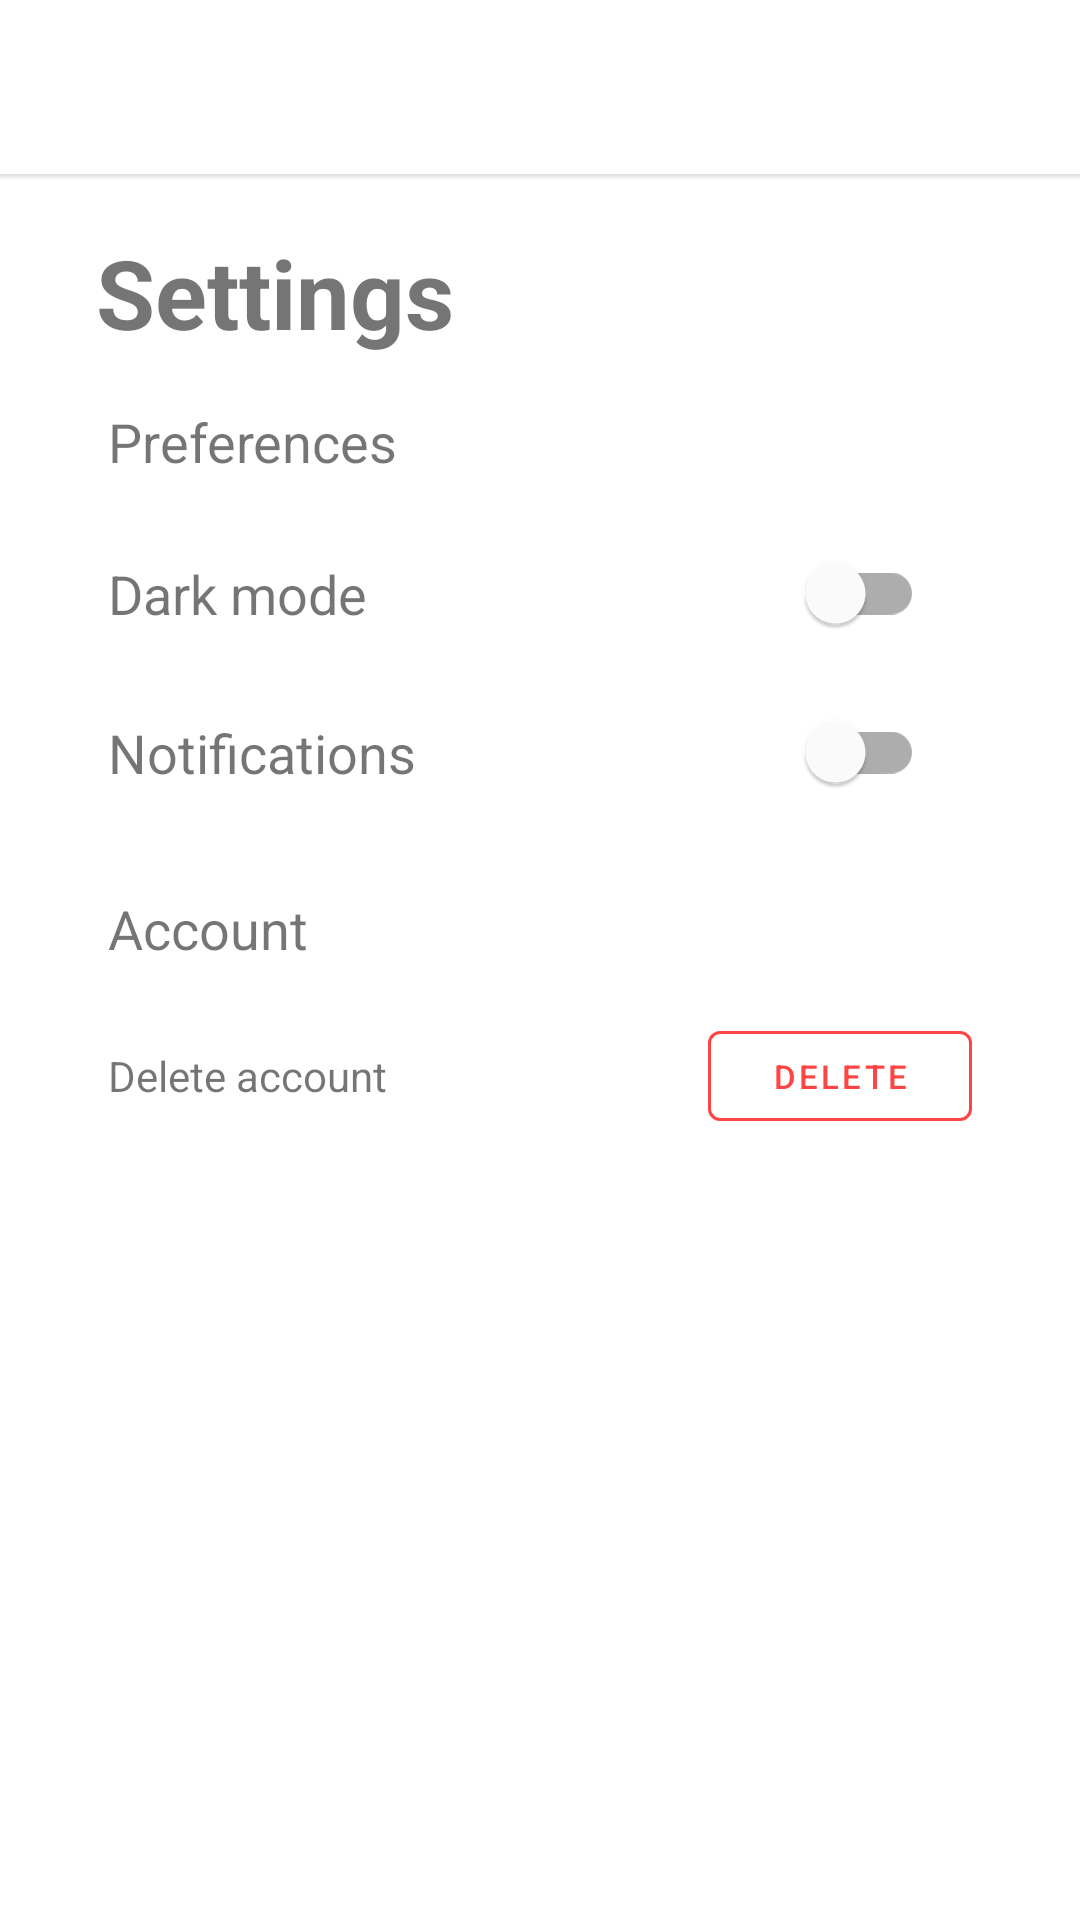

Android layout source for this screen:
<!-- AndroidManifest.xml: application theme Theme.Finn -->
<!-- res/layout/activity_settings.xml -->
<?xml version="1.0" encoding="utf-8"?>
<androidx.constraintlayout.widget.ConstraintLayout xmlns:android="http://schemas.android.com/apk/res/android"
    xmlns:app="http://schemas.android.com/apk/res-auto"
    xmlns:tools="http://schemas.android.com/tools"
    android:layout_width="match_parent"
    android:layout_height="match_parent"
    tools:context=".ui.activities.SettingsActivity">

    <RelativeLayout
        android:id="@+id/saved_bar"
        android:layout_width="match_parent"
        android:layout_height="60dp"
        app:layout_constraintEnd_toEndOf="parent"
        app:layout_constraintStart_toStartOf="parent"
        app:layout_constraintTop_toTopOf="parent">

        <ImageButton
            android:id="@+id/back_button"
            android:layout_width="wrap_content"
            android:layout_height="wrap_content"
            android:layout_centerVertical="true"
            android:layout_marginStart="12dp"
            android:background="@drawable/ripple_back_button"
            android:contentDescription="@string/back_button"
            android:padding="8dp"
            app:srcCompat="@drawable/ic_baseline_keyboard_arrow_left_24" />

        <TextView
            android:layout_width="match_parent"
            android:layout_height="2dp"
            android:layout_alignParentBottom="true"
            android:background="@drawable/down_shadow" />

    </RelativeLayout>

    <TextView
        android:id="@+id/settings"
        android:layout_width="wrap_content"
        android:layout_height="wrap_content"
        android:layout_marginStart="32dp"
        android:layout_marginTop="16dp"
        android:text="@string/settings"
        android:textSize="32sp"
        android:textStyle="bold"
        app:layout_constraintStart_toStartOf="parent"
        app:layout_constraintTop_toBottomOf="@id/saved_bar" />

    <TextView
        android:id="@+id/preferences"
        android:layout_width="wrap_content"
        android:layout_height="wrap_content"
        android:layout_marginStart="36dp"
        android:layout_marginTop="16dp"
        android:text="@string/preferences"
        android:textSize="18sp"
        app:layout_constraintStart_toStartOf="parent"
        app:layout_constraintTop_toBottomOf="@id/settings" />

    <LinearLayout
        android:id="@+id/preferences_container"
        android:layout_width="match_parent"
        android:layout_height="wrap_content"
        android:layout_marginStart="36dp"
        android:layout_marginTop="8dp"
        android:layout_marginEnd="36dp"
        android:orientation="vertical"
        app:layout_constraintEnd_toEndOf="parent"
        app:layout_constraintStart_toStartOf="parent"
        app:layout_constraintTop_toBottomOf="@id/preferences">

        <RelativeLayout
            android:layout_width="match_parent"
            android:layout_height="45dp"
            android:layout_marginTop="8dp"
            android:layout_marginBottom="8dp">

            <TextView
                android:layout_width="wrap_content"
                android:layout_height="wrap_content"
                android:layout_alignParentStart="true"
                android:layout_centerVertical="true"
                android:drawablePadding="8dp"
                android:text="@string/dark_mode"
                android:textSize="18sp"
                app:drawableLeftCompat="@drawable/ic_sun" />

            <com.google.android.material.switchmaterial.SwitchMaterial
                android:id="@+id/dark_switch"
                android:layout_width="wrap_content"
                android:layout_height="wrap_content"
                android:layout_alignParentEnd="true"
                android:layout_marginEnd="16dp" />

        </RelativeLayout>

        <RelativeLayout
            android:layout_width="match_parent"
            android:layout_height="45dp">

            <TextView
                android:layout_width="wrap_content"
                android:layout_height="wrap_content"
                android:layout_alignParentStart="true"
                android:layout_centerVertical="true"
                android:drawablePadding="8dp"
                android:text="@string/notifications"
                android:textSize="18sp"
                app:drawableLeftCompat="@drawable/ic_baseline_content_copy_24" />

            <com.google.android.material.switchmaterial.SwitchMaterial
                android:id="@+id/notification_switch"
                android:layout_width="wrap_content"
                android:layout_height="wrap_content"
                android:layout_alignParentEnd="true"
                android:layout_marginEnd="16dp" />

        </RelativeLayout>

    </LinearLayout>

    <TextView
        android:id="@+id/account"
        android:layout_width="wrap_content"
        android:layout_height="wrap_content"
        android:layout_marginStart="36dp"
        android:layout_marginTop="24dp"
        android:text="@string/account"
        android:textSize="18sp"
        app:layout_constraintLeft_toLeftOf="parent"
        app:layout_constraintTop_toBottomOf="@id/preferences_container" />

    <LinearLayout
        android:id="@+id/account_container"
        android:layout_width="match_parent"
        android:layout_height="wrap_content"
        android:layout_marginStart="36dp"
        android:layout_marginTop="16dp"
        android:layout_marginEnd="36dp"
        android:orientation="vertical"
        app:layout_constraintLeft_toLeftOf="parent"
        app:layout_constraintRight_toRightOf="parent"
        app:layout_constraintTop_toBottomOf="@id/account">

        <RelativeLayout
            android:layout_width="match_parent"
            android:layout_height="wrap_content">

            <TextView
                android:layout_width="wrap_content"
                android:layout_height="wrap_content"
                android:layout_alignParentStart="true"
                android:layout_centerVertical="true"
                android:text="@string/delete_account" />

            <com.google.android.material.button.MaterialButton
                android:id="@+id/delete_button"
                style="@style/Widget.MaterialComponents.Button.OutlinedButton"
                android:layout_width="wrap_content"
                android:layout_height="42dp"
                android:layout_alignParentEnd="true"
                android:contentDescription="@string/delete_button"
                android:text="@string/delete"
                android:textColor="@android:color/holo_red_light"
                android:textSize="11sp"
                app:strokeColor="@android:color/holo_red_light" />

        </RelativeLayout>

    </LinearLayout>

</androidx.constraintlayout.widget.ConstraintLayout>
<!-- resources referenced by this layout -->
<resources>
  <!-- drawable down_shadow (drawable) -->
  <?xml version="1.0" encoding="utf-8"?>
  <shape xmlns:android="http://schemas.android.com/apk/res/android"
      android:shape="rectangle"
      >
  
      <gradient
          android:angle="-90"
          android:endColor="@color/white"
          android:startColor="#DDDDDD"
          />
  
  </shape>
  <!-- drawable ripple_back_button (drawable) -->
  <ripple xmlns:android="http://schemas.android.com/apk/res/android"
      android:color="@android:color/darker_gray">
      <item
          android:id="@android:id/mask"
          android:gravity="center">
          <shape android:shape="oval">
              <solid android:color="@color/white"/>
          </shape>
      </item>
  </ripple>
  <string name="account">Account</string>
  <string name="back_button">back button</string>
  <string name="dark_mode">Dark mode</string>
  <string name="delete">Delete</string>
  <string name="delete_account">Delete account</string>
  <string name="delete_button">delete button</string>
  <string name="notifications">Notifications</string>
  <string name="preferences">Preferences</string>
  <string name="settings">Settings</string>
  <style name="Theme.Finn" parent="Theme.Material3.DayNight.NoActionBar">
          
          <item name="imageButtonStyle">@style/Widget.Finn.ImageButton</item>
          <item name="materialButtonStyle">@style/Widget.Finn.Button</item>
      </style>
  <color name="white">#FFFFFFFF</color>
  <style name="Widget.Finn.ImageButton" parent="Widget.AppCompat.ImageButton">
          <item name="android:background">?attr/selectableItemBackgroundBorderless</item>
          <item name="android:tint">?attr/colorOnBackground</item>
      </style>
  <style name="Widget.Finn.Button" parent="Widget.MaterialComponents.Button">
          <item name="backgroundTint">?attr/colorPrimary</item>
          <item name="android:textColor">?attr/colorOnPrimary</item>
      </style>
</resources>
